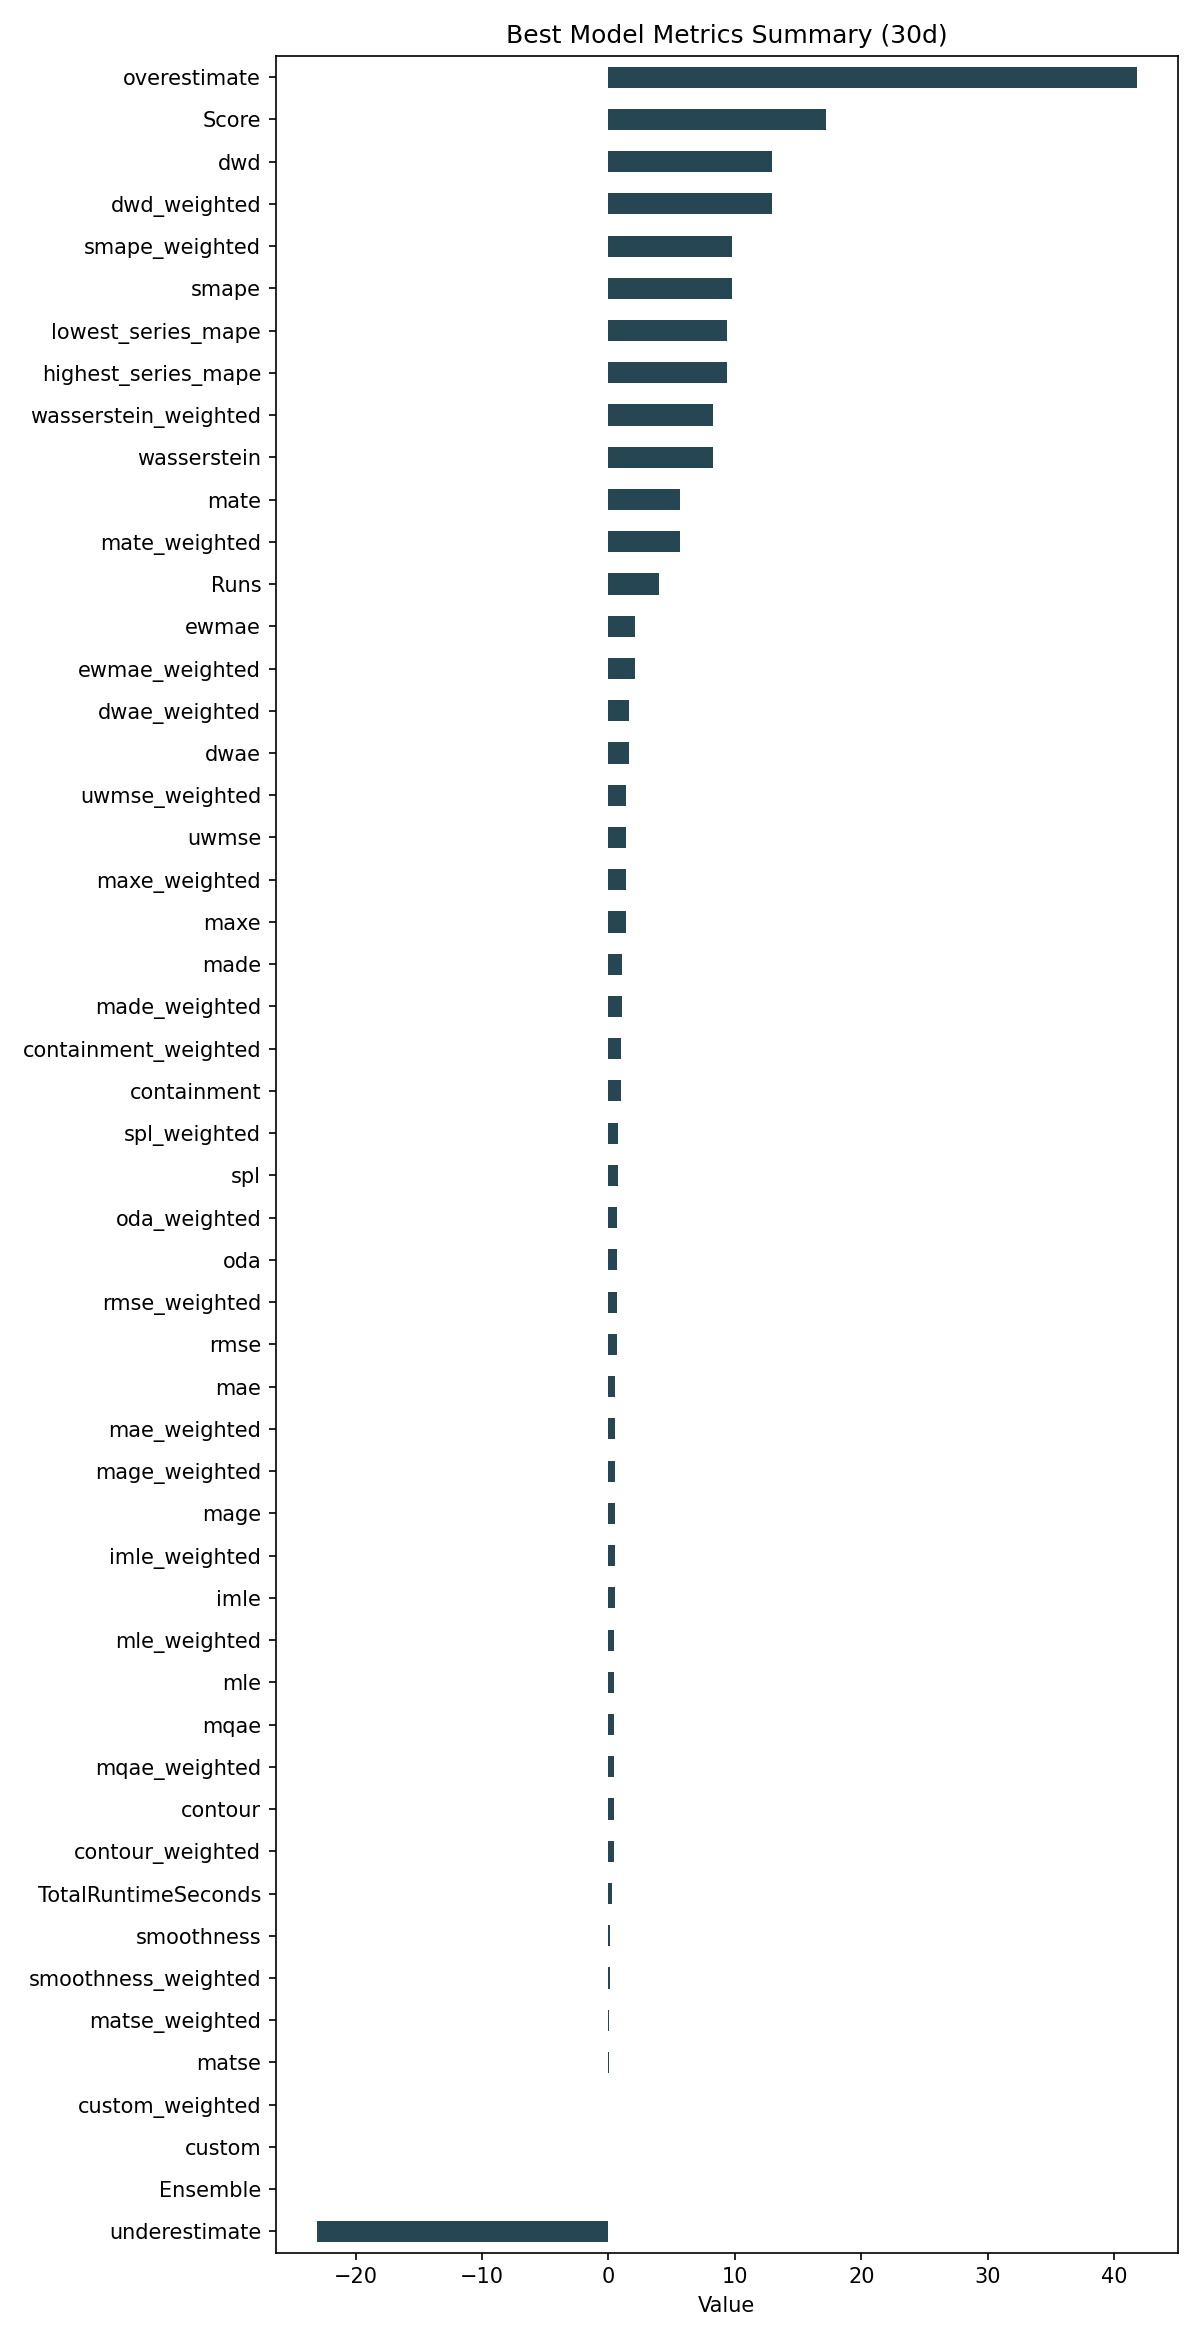

The data file committed next to this chart (first rows):
ID, Model, ModelParameters, TransformationParameters, Ensemble, Runs, smape, mae, rmse, made, mage, custom, underestimate, mle, overestimate, imle, spl, containment, contour, maxe, oda, dwae, mqae, ewmae
e87a9c6842c166971850772e3ec9242b, RollingRegression, {"regression_model": {"model": "RANSAC",…, {"fillna": "ffill", "transformations": {…, 0, 4, 9.789, 0.5403, 0.6404, 1.055, 0.5403, 0.0, -23.07, 0.4469, 41.76, 0.5001, 0.7809, 1.0, 0.425, 1.348, 0.6667, 1.604, 0.4321, 2.072
